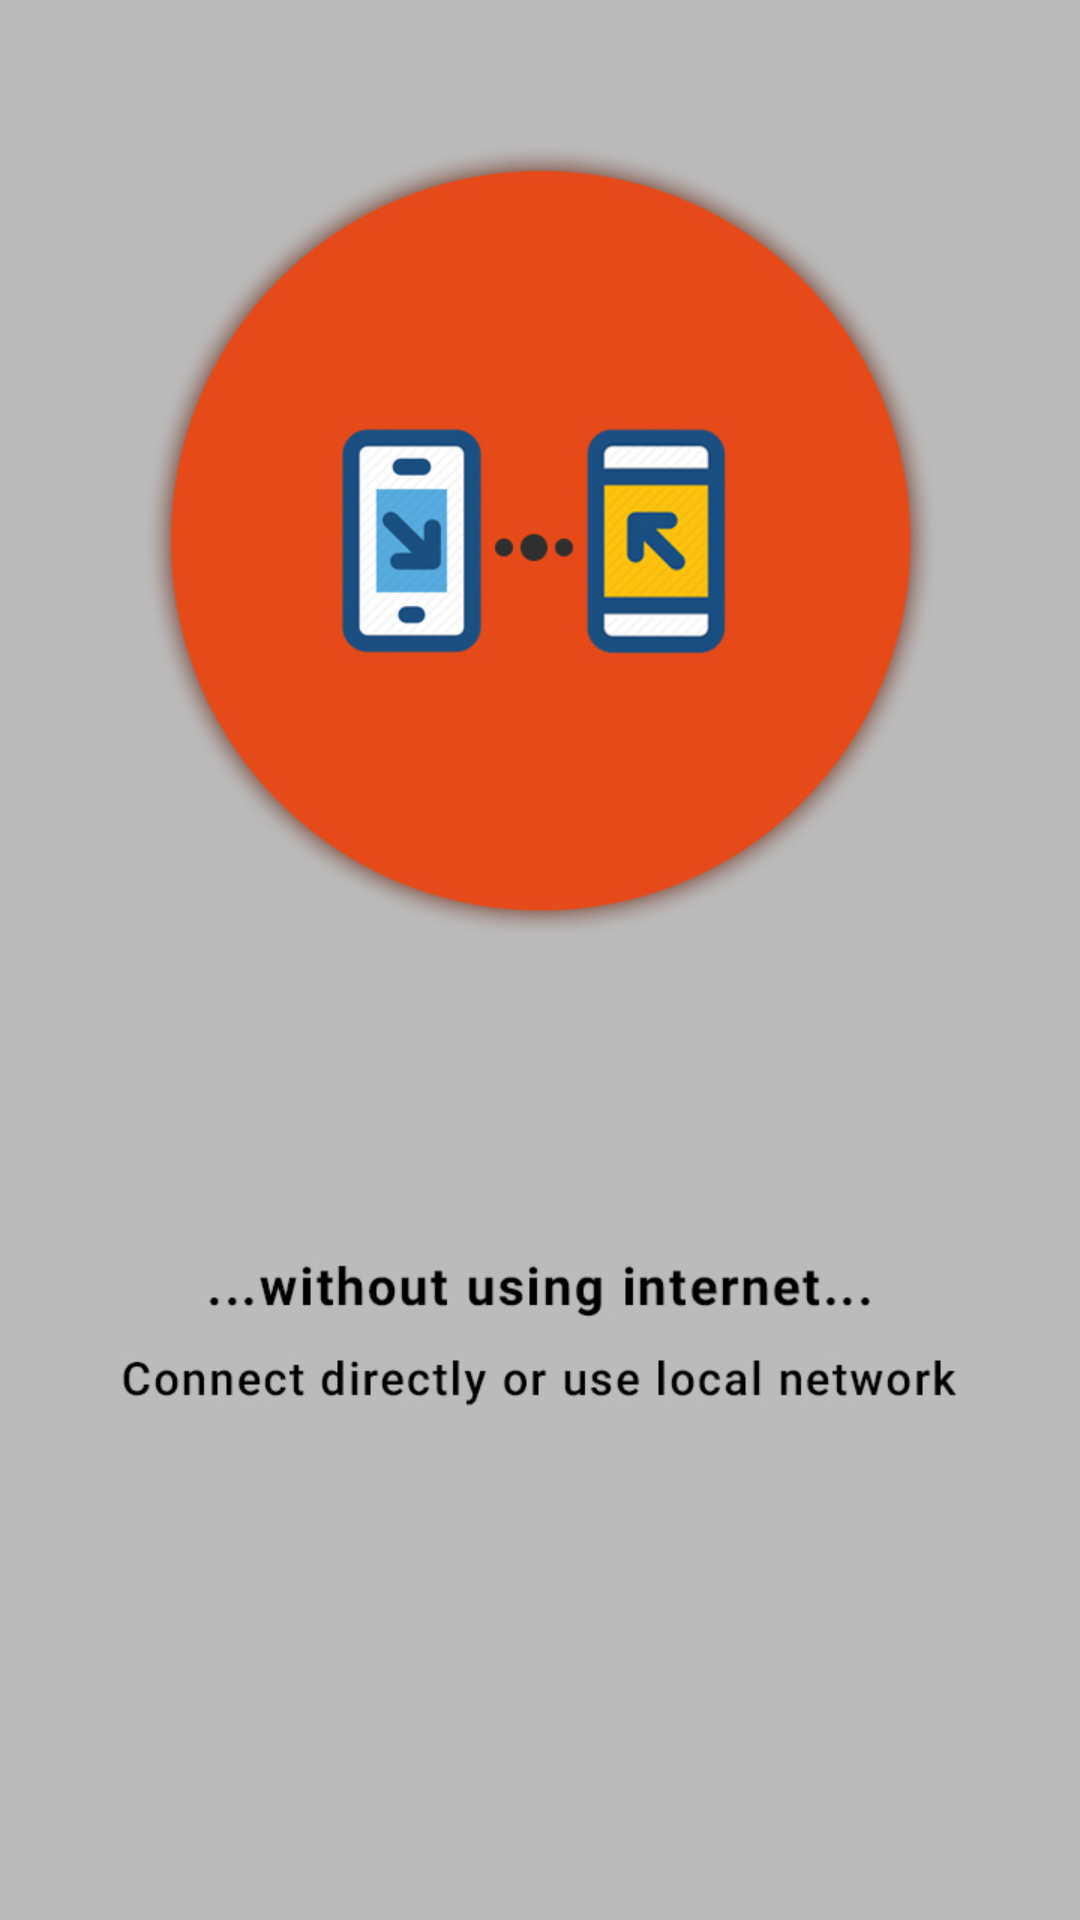

The Android layout XML behind this screen, and the referenced resources:
<!-- AndroidManifest.xml: application theme AppTheme -->
<!-- res/layout/fragment_intro2.xml -->
<?xml version="1.0" encoding="utf-8"?>
<android.support.design.widget.CoordinatorLayout xmlns:android="http://schemas.android.com/apk/res/android"
    xmlns:tools="http://schemas.android.com/tools"
    android:layout_width="match_parent"
    android:layout_height="match_parent"
    android:background="@mipmap/second_screen"
    android:fitsSystemWindows="true"
    tools:context="com.express.shareonthego.AppIntroActivity" />
<!-- resources referenced by this layout -->
<resources>
  <!-- mipmap second_screen: jpg bitmap (mipmap-xhdpi, 127156 bytes) -->
  <style name="AppTheme" parent="Theme.AppCompat.Light.DarkActionBar">
          
          <item name="colorPrimary">@color/colorPrimary</item>
          <item name="colorPrimaryDark">@color/colorPrimaryDark</item>
          <item name="colorAccent">@color/colorAccent</item>
      </style>
  <color name="colorPrimary">#E64A19</color>
  <color name="colorPrimaryDark">#BF360C</color>
  <color name="colorAccent">#000000</color>
</resources>
